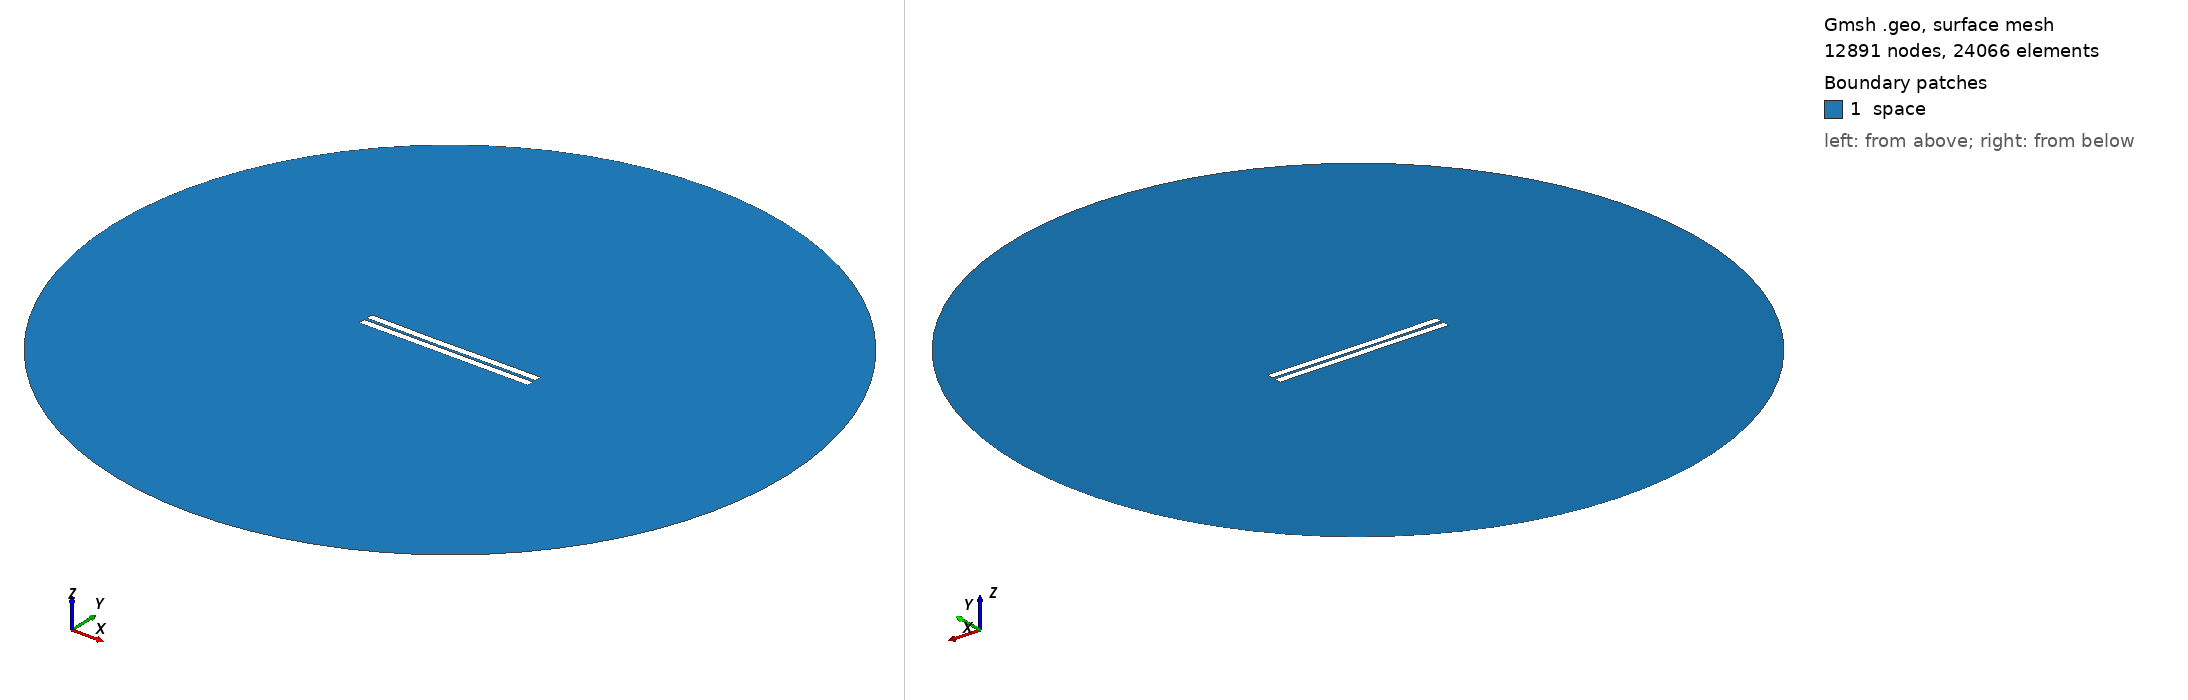

Gmsh geometry script, surface-meshed: 12891 nodes, 24066 surface elements. Boundary patches (legend numbers): 1 space. Left view from above one corner, right view from below the opposite corner. Legend entries are the model's physical surfaces. The drawing asked Gmsh for element sizes between 1% and 20% of the model's largest extent; the script's own settings can give other sizes.

=== 758.geo (drawn) ===
//---------------------------------------
// Geometry kernel
//---------------------------------------

SetFactory("OpenCASCADE");



//---------------------------------------
// Parameters of the geometry
//---------------------------------------

// Overetch of the upper plate
overetch = 0.0;

// Distance between the plates
distance = 1.75;

// Discretization over the x axis (for the deformation)
nx = 50; 

// Length of the plate
L = 100 - overetch; 

// Number of modes
n = 4; 

// 1st mode coefficient
coeff(1) = -0.075;
beta(1) = 0.596864 * 3.1415926535 / L;

// 2nd mode coefficient
coeff(2) = -0.15;
beta(2) = 1.49418 * 3.1415926535 / L;

// 3rd mode coefficient
coeff(3) = -0.075;
beta(3) = 2.50025 * 3.1415926535 / L;

// 4th mode coefficient
coeff(4) = 0.0;
beta(4) = 3.49999 * 3.1415926535 / L;



//---------------------------------------
// Upper plate (deformed rectangle)
//---------------------------------------

// Coordiantes of the upper plate
xmin = -50;
xmax = 50 - overetch;

// Height of the upper plate
yheight = 4 - 2 * overetch;

// Indexes of the points
UpperID[] = {};
LowerID[] = {};
LeftID[] = {};
RightID[] = {};

// Point index
p = 1;

// Horizontal edges
For i In {1:nx}
    x = xmin + (i-1)*(xmax - xmin)/(nx-1);

    y_bottom = distance / 2 + overetch;
    For j In {1:n}
        C = (Cosh(beta(j)*L) + Cos(beta(j)*L)) / (Sinh(beta(j)*L) + Sin(beta(j)*L));
        y_bottom  = y_bottom + coeff(j) * (Cosh(beta(j)*(x+50)) - Cos(beta(j)*(x+50)) - C * (Sinh(beta(j)*(x+50)) - Sin(beta(j)*(x+50))));
    EndFor

    y_top = y_bottom + yheight;

    Point(p) = {x, y_top, 0, 1.0};
    UpperID[i] = p;
    p = p + 1;

    Point(p) = {x, y_bottom, 0, 1.0};
    LowerID[i] = p;
    p = p + 1;
EndFor

// Create point lists
UpperPts[] = {}; LowerPts[] = {};
For i In {1:nx}
  UpperPts[] += {UpperID[i]};
  LowerPts[] += {LowerID[i]};
EndFor

// Build splines
Spline(1) = {UpperPts[]};
Spline(2) = {LowerPts[]};
Line(3) = {LowerPts[nx-1], UpperPts[nx-1]};
Line(4) = {LowerPts[0], UpperPts[0]};

// Build the plane surface
Curve Loop(1) = {2, 3, -1, -4};
Plane Surface(1) = {1};



//---------------------------------------
// Lower plate (rectangle)
//---------------------------------------

// Vertices
Point(1001) = {-50, -1, 0, 1.0};
Point(1002) = { 50, -1, 0, 1.0};
Point(1003) = { 50,  -5, 0, 1.0};
Point(1004) = {-50,  -5, 0, 1.0};

// Edges
Line(5) = {1001, 1002};
Line(6) = {1002, 1003};
Line(7) = {1003, 1004};
Line(8) = {1004, 1001};

// Plane surface
Line Loop(2) = {5, 6, 7, 8};
Plane Surface(2) = {2}; 



//---------------------------------------
// Outer (fictious) boundary
//---------------------------------------

// Points
Point(1005) = {0, 0, 0};       // Center
Point(1006) = {200, 0, 0};     // Start point
Point(1007) = {0, 200, 0};     // 90 degrees
Point(1008) = {-200, 0, 0};    // 180 degrees
Point(1009) = {0, -200, 0};    // 270 degrees

// Circle arcs (each needs start, center, end)
Circle(9) = {1006, 1005, 1007};
Circle(10) = {1007, 1005, 1008};
Circle(11) = {1008, 1005, 1009};
Circle(12) = {1009, 1005, 1006};

// Plane surface for the entire domain
Curve Loop(3) = {9, 10, 11, 12};
Surface(3) = {3};

// Subtract the plates from the whole domain to obtain the actual domain where we want to solve the equations
BooleanDifference{ Surface{3}; Delete; }{ Surface{1}; Surface{2}; Delete; }




//---------------------------------------
// Transfinite Lines/Curves
//---------------------------------------

// Set the number of points on the boundaries
r = 7;

// Plates
Transfinite Curve {1, 2} = 50*r Using Progression 1;
Transfinite Curve {3, 4} = 2*r Using Progression 1;
Transfinite Line {5, 7} = 50*r Using Progression 1;
Transfinite Line {6, 8} = 2*r Using Progression 1;

// Outer boundary
Transfinite Line {9, 10, 11, 12} = 20 Using Progression 1;



//---------------------------------------
// Physical groups
//---------------------------------------                

// Physical curves (boundaries)
Physical Line("force_segment", 10) = {2};
Physical Line("upper_plate", 11) = {1, 3, 4};
Physical Line("lower_plate", 12) = {5, 6, 7, 8};
Physical Line("boundary", 20) = {9, 10, 11, 12};

// Physical Surfaces
Physical Surface("space", 30) = {3};



//---------------------------------------
// 6. Generate the Mesh
//---------------------------------------

// 2D mesh generation
Mesh 2;
